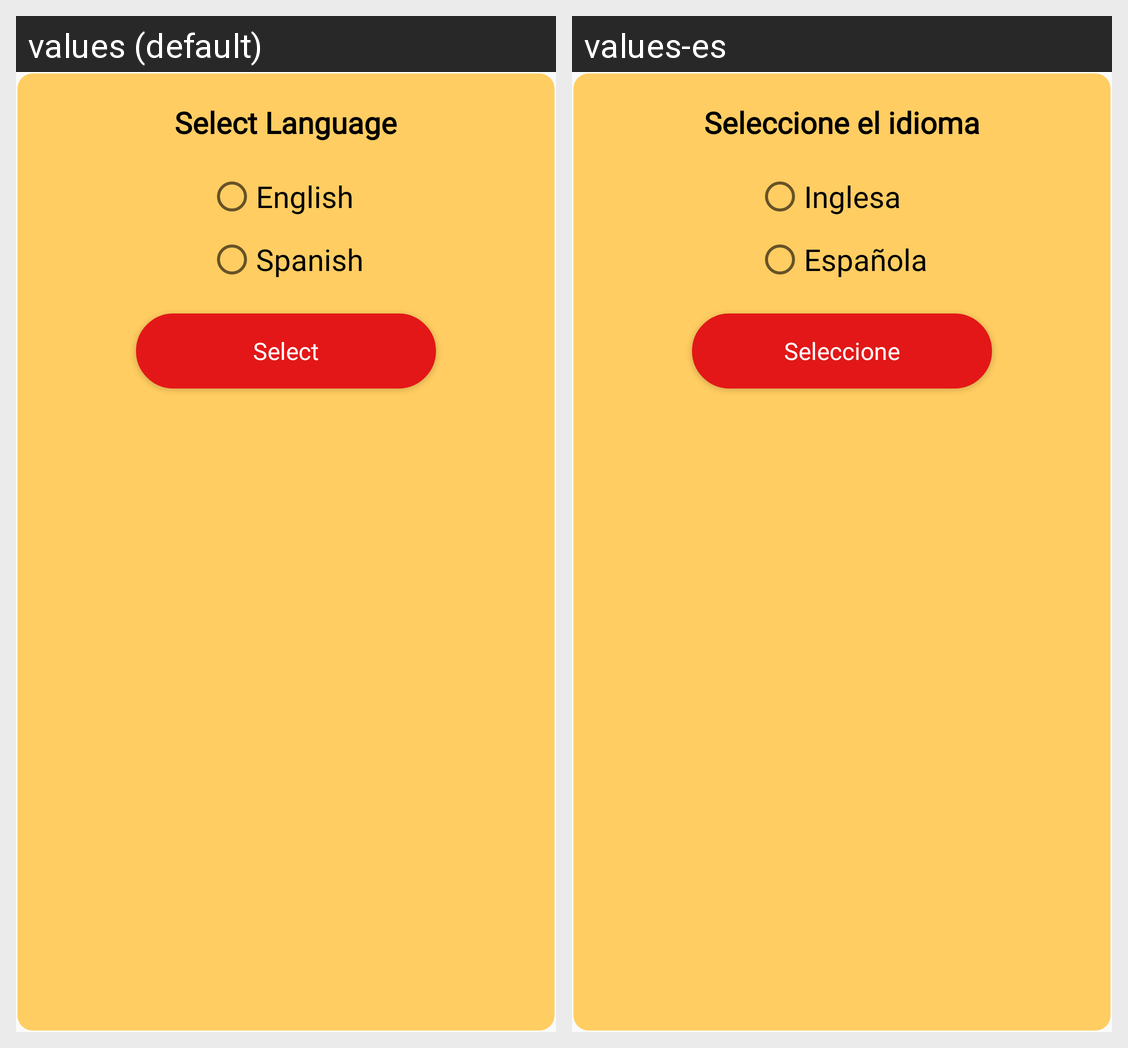

This grid shows one Android layout under two languages. Give, for every string resource on the screen, its name, the default text and each shown locale's text.
Android screen res/layout/select_language_alert.xml rendered under 2 locales, left to right: values (default), values-es. Device: Nexus 5 (rendered at 1080×1920; each locale shown at half size, 540×960, under a caption strip naming it); theme Theme.Lg_project.
Strings drawn on this screen, with the default value and each locale's value (text and hints the layout hard-codes, and strings that could not be matched under every locale, appear in the picture but are not listed):

Select_Language
  values: Select Language
  values-es: Seleccione el idioma

English
  values: English
  values-es: Inglesa

spanish
  values: Spanish
  values-es: Española

select
  values: Select
  values-es: Seleccione
